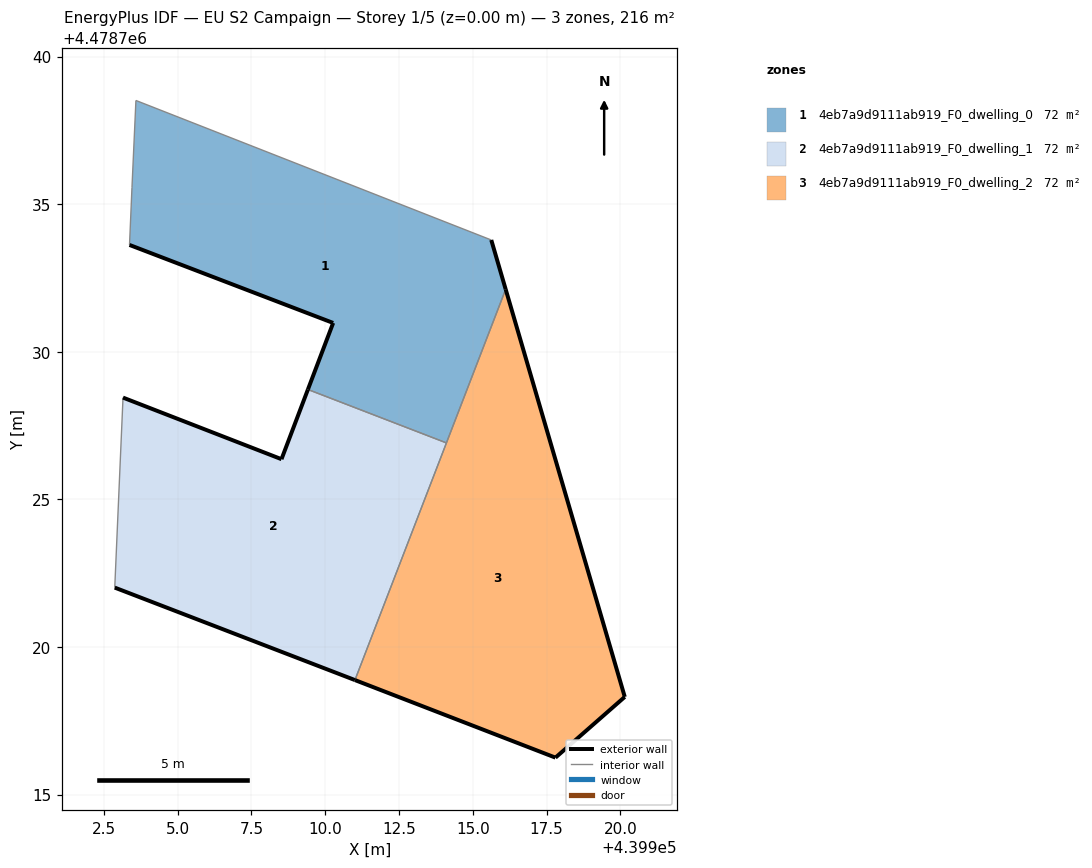
=== STOREY PLAN SPEC (per zone: floor XY polygon, exterior-wall plan segments, windows/doors) ===
zone 1: 4eb7a9d9111ab919_F0_dwelling_0  (72.0 m²)
  floor: (439914.11, 4478726.91) (439916.11, 4478732.12) (439915.63, 4478733.79) (439903.59, 4478738.51) (439903.46, 4478735.56) (439903.37, 4478733.62) (439910.27, 4478730.98) (439909.42, 4478728.72)
  exterior wall: (439909.42, 4478728.72) – (439910.27, 4478730.98)  [2.4 m]
  exterior wall: (439910.27, 4478730.98) – (439903.37, 4478733.62)  [7.4 m]
  exterior wall: (439915.63, 4478733.79) – (439916.11, 4478732.12)  [1.7 m]
  interior walls: 5
zone 2: 4eb7a9d9111ab919_F0_dwelling_1  (72.0 m²)
  floor: (439911.01, 4478718.88) (439914.11, 4478726.91) (439909.42, 4478728.72) (439908.52, 4478726.36) (439903.15, 4478728.45) (439902.87, 4478722.01)
  exterior wall: (439903.15, 4478728.45) – (439908.52, 4478726.36)  [5.8 m]
  exterior wall: (439908.52, 4478726.36) – (439909.42, 4478728.72)  [2.5 m]
  exterior wall: (439911.01, 4478718.88) – (439902.87, 4478722.01)  [8.7 m]
  interior walls: 3
zone 3: 4eb7a9d9111ab919_F0_dwelling_2  (72.0 m²)
  floor: (439920.15, 4478718.31) (439916.11, 4478732.12) (439911.01, 4478718.88) (439917.80, 4478716.25)
  exterior wall: (439916.11, 4478732.12) – (439920.15, 4478718.31)  [14.4 m]
  exterior wall: (439920.15, 4478718.31) – (439917.80, 4478716.25)  [3.1 m]
  exterior wall: (439917.80, 4478716.25) – (439911.01, 4478718.88)  [7.3 m]
  interior walls: 2

=== DERIVED (storey summary) ===
Building: EU S2 Campaign
Storey: 1 of 5  (floor level z = 0.00 m)
Storey gross floor area: 216.1 m²
Zones on this storey: 3
  - 4eb7a9d9111ab919_F0_dwelling_0: floor 72.0 m²; exterior wall 11.5 m (34.6 m²); WWR 0.0%
  - 4eb7a9d9111ab919_F0_dwelling_1: floor 72.0 m²; exterior wall 17.0 m (51.0 m²); WWR 0.0%
  - 4eb7a9d9111ab919_F0_dwelling_2: floor 72.0 m²; exterior wall 24.8 m (74.4 m²); WWR 0.0%
Zone adjacency (shared interzone walls):
  - 4eb7a9d9111ab919_F0_dwelling_0 ↔ 4eb7a9d9111ab919_F0_dwelling_1
  - 4eb7a9d9111ab919_F0_dwelling_0 ↔ 4eb7a9d9111ab919_F0_dwelling_2
  - 4eb7a9d9111ab919_F0_dwelling_1 ↔ 4eb7a9d9111ab919_F0_dwelling_2